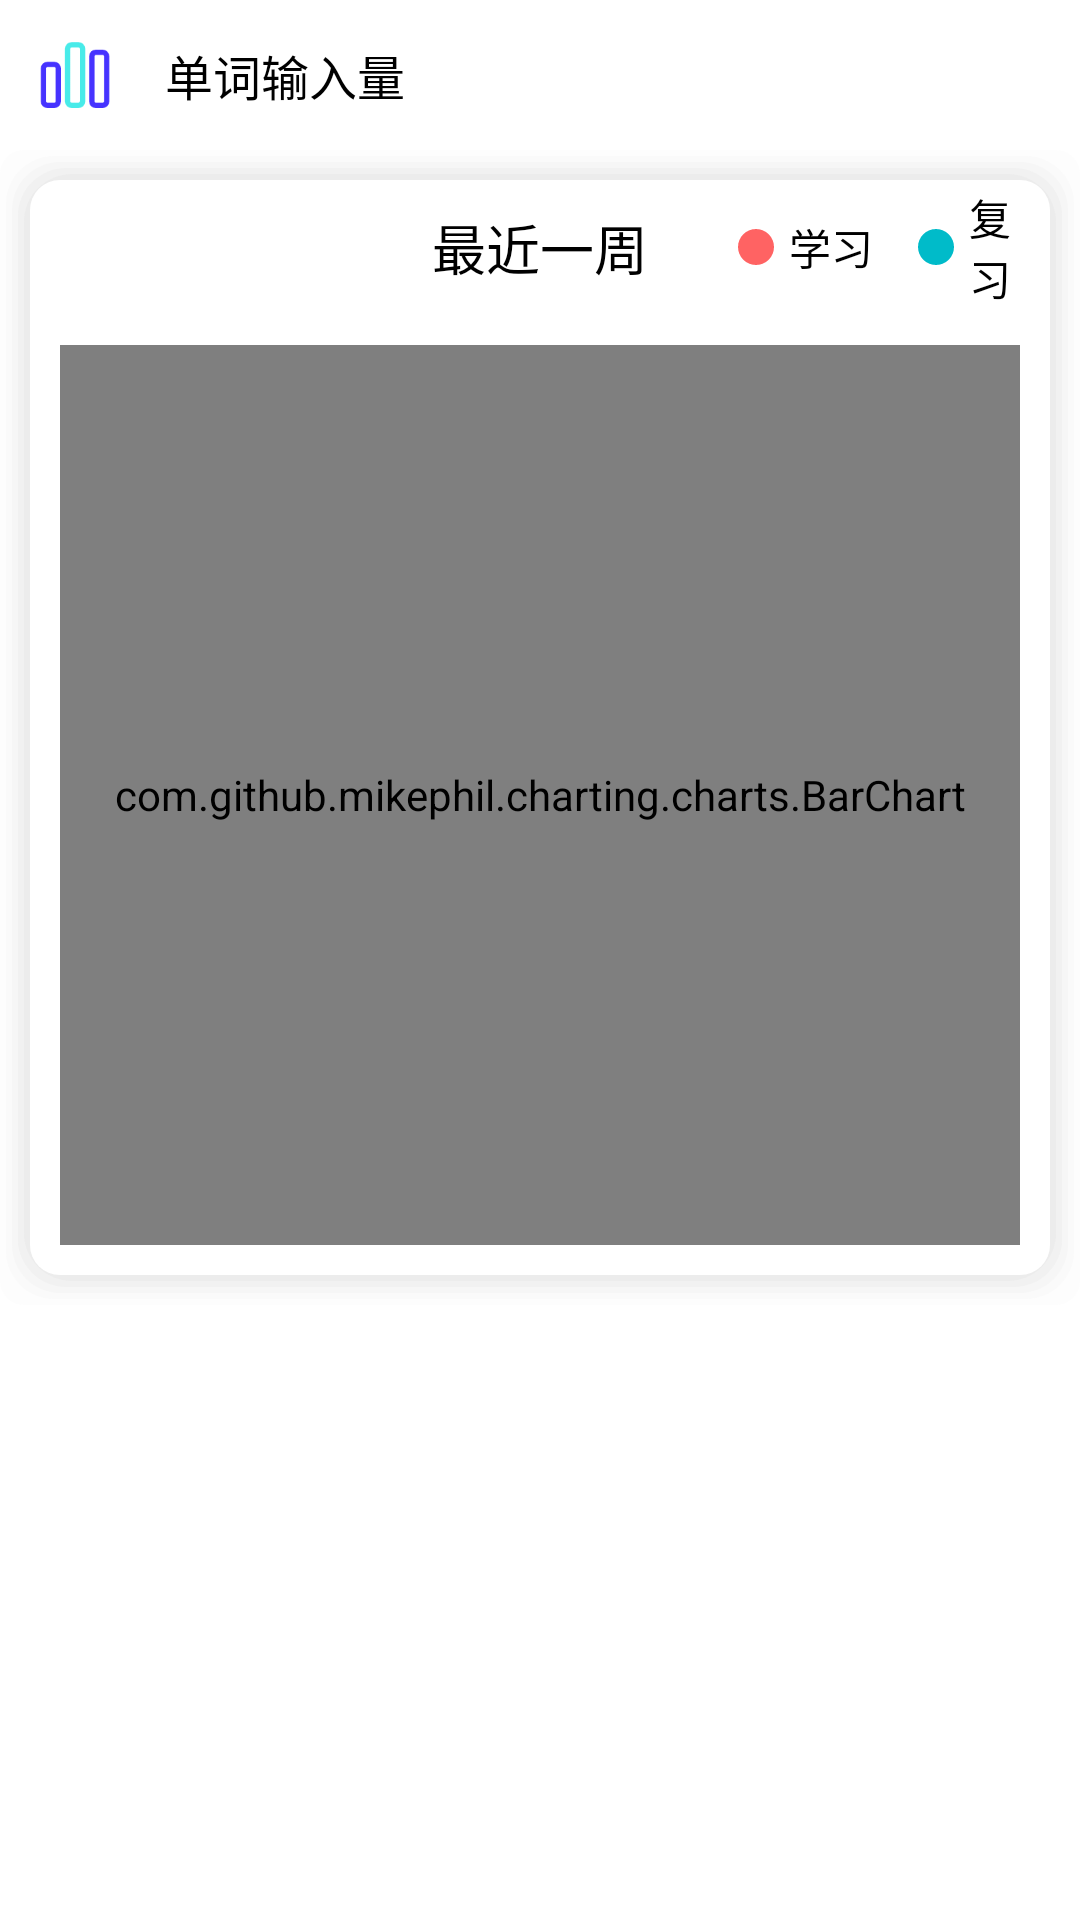

Android layout source for this screen:
<!-- AndroidManifest.xml: application theme Theme.Recite -->
<!-- res/layout/fg_date.xml -->
<?xml version="1.0" encoding="utf-8"?>

<RelativeLayout
    xmlns:android="http://schemas.android.com/apk/res/android"
    android:layout_width="match_parent"
    android:layout_height="wrap_content"
    android:background="@color/white"
    android:id="@+id/rl_date">

    <RelativeLayout
        android:id="@+id/word_data"
        android:layout_width="match_parent"
        android:layout_height="50dp"
        android:padding="10dp">

        <ImageView
            android:id="@+id/input_icon"
            android:layout_width="30dp"
            android:layout_height="30dp"
            android:layout_centerVertical="true"
            android:src="@drawable/word_input" />

        <TextView
            android:layout_width="wrap_content"
            android:layout_height="wrap_content"
            android:layout_centerVertical="true"
            android:layout_marginLeft="15dp"
            android:layout_toRightOf="@id/input_icon"
            android:text="单词输入量"
            android:textColor="@color/black"
            android:textSize="16sp" />

    </RelativeLayout>

    <RelativeLayout
        android:layout_width="match_parent"
        android:layout_height="wrap_content"
        android:layout_below="@id/word_data"
        android:background="@drawable/rl_bg"
        android:padding="10dp">

        <RelativeLayout
            android:id="@+id/rl_title"
            android:layout_width="match_parent"
            android:layout_height="45dp"
            >

            <TextView
                android:id="@+id/tv_title"
                android:layout_width="wrap_content"
                android:layout_height="wrap_content"
                android:layout_centerInParent="true"
                android:text="最近一周"
                android:textColor="@color/black"
                android:textSize="18sp" />

            <RelativeLayout
                android:id="@+id/rl_study_tip"
                android:layout_width="wrap_content"
                android:layout_height="wrap_content"
                android:layout_toRightOf="@id/tv_title"
                android:layout_centerVertical="true"
                android:layout_marginStart="30dp">

                <ImageView
                    android:id="@+id/iv_study_color"
                    android:layout_width="12dp"
                    android:layout_height="12dp"
                    android:layout_centerVertical="true"
                    android:background="@drawable/study_info"
                    android:clickable="false" />

                <TextView
                    android:layout_width="wrap_content"
                    android:layout_height="wrap_content"
                    android:layout_marginLeft="5dp"
                    android:layout_toRightOf="@id/iv_study_color"
                    android:text="学习"
                    android:textColor="@color/black" />
            </RelativeLayout>

            <RelativeLayout
                android:id="@+id/rl_review_tip"
                android:layout_width="wrap_content"
                android:layout_height="wrap_content"
                android:layout_centerVertical="true"
                android:layout_toRightOf="@id/rl_study_tip"
                android:layout_marginLeft="15dp">

                <ImageView
                    android:id="@+id/iv_review_color"
                    android:layout_width="12dp"
                    android:layout_height="12dp"
                    android:layout_centerVertical="true"
                    android:background="@drawable/review_info"
                    android:clickable="false" />

                <TextView
                    android:layout_width="wrap_content"
                    android:layout_height="wrap_content"
                    android:layout_marginLeft="5dp"
                    android:layout_toRightOf="@id/iv_review_color"
                    android:text="复习"
                    android:textColor="@color/black" />
            </RelativeLayout>
        </RelativeLayout>


        <com.github.mikephil.charting.charts.BarChart
            android:id="@+id/bar_chart"
            android:layout_width="match_parent"
            android:layout_height="300dp"
            android:layout_below="@id/rl_title"
            android:layout_marginStart="10dp"
            android:layout_marginTop="10dp"
            android:layout_marginEnd="10dp"
            android:layout_marginBottom="10dp" />

    </RelativeLayout>

</RelativeLayout>
<!-- resources referenced by this layout -->
<resources>
  <!-- drawable review_info (drawable) -->
  <?xml version="1.0" encoding="utf-8"?>
  
  <layer-list xmlns:android="http://schemas.android.com/apk/res/android">
      <item>
          <shape>
              <solid android:color="#00BBC9" />
              <corners android:radius="500dp" />
          </shape>
      </item>
  </layer-list>
  <!-- drawable rl_bg: vector/xml drawable (drawable, 2045 chars, omitted) -->
  <!-- drawable study_info (drawable) -->
  <?xml version="1.0" encoding="utf-8"?>
  
  <layer-list xmlns:android="http://schemas.android.com/apk/res/android">
      <item>
          <shape>
              <solid android:color="#FF6363" />
              <corners android:radius="500dp" />
          </shape>
      </item>
  </layer-list>
  <!-- drawable word_input: png bitmap (drawable-hdpi, 2426 bytes) -->
  <style name="Theme.Recite" parent="Theme.MaterialComponents.DayNight.NoActionBar.Bridge">
          
          <item name="colorPrimary">@color/purple_500</item>
          <item name="colorPrimaryVariant">@color/purple_700</item>
          <item name="colorOnPrimary">@color/white</item>
          
          <item name="colorSecondary">@color/teal_200</item>
          <item name="colorSecondaryVariant">@color/teal_700</item>
          <item name="colorOnSecondary">@color/black</item>
          
  
          
  
  
          
          <item name="android:windowTranslucentNavigation">true</item>
          <item name="android:windowLayoutInDisplayCutoutMode" tools:targetApi="o_mr1">shortEdges</item>
          <item name="android:windowFullscreen">true</item>
      </style>
  <!-- not gathered from this repository: default colours our renderer supplied (Android Studio template values) -->
  <color name="purple_500">#FF6200EE</color>
  <color name="purple_700">#FF3700B3</color>
  <color name="teal_200">#FF03DAC5</color>
  <color name="teal_700">#FF018786</color>
  <color name="black">#FF000000</color>
  <color name="white">#FFFFFFFF</color>
</resources>
